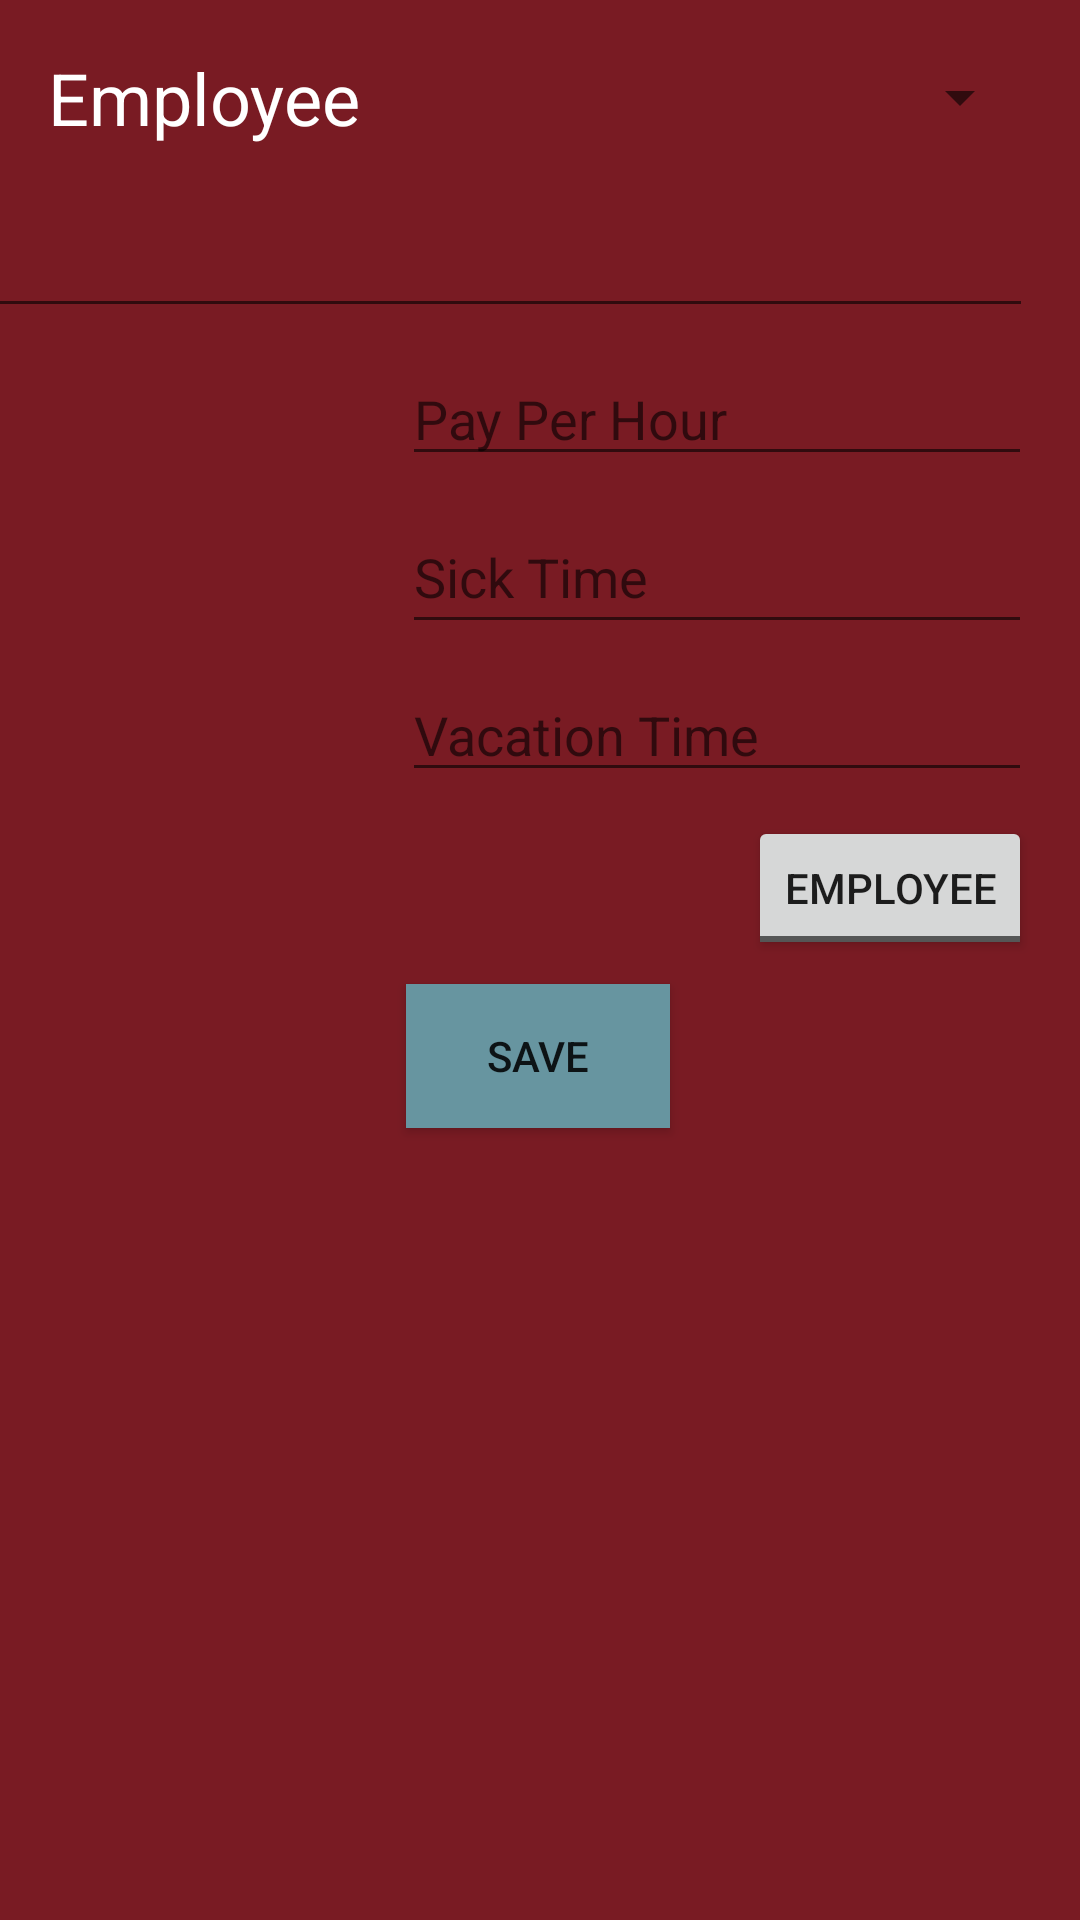

This screen was rendered from an Android layout file. Write that file and the resources it references.
<!-- AndroidManifest.xml: application theme AppTheme -->
<!-- res/layout/activity_aedit_profile.xml -->
<?xml version="1.0" encoding="utf-8"?>
<android.support.constraint.ConstraintLayout
    xmlns:android="http://schemas.android.com/apk/res/android"
    xmlns:app="http://schemas.android.com/apk/res-auto"
    xmlns:tools="http://schemas.android.com/tools"
    android:layout_width="match_parent"
    android:layout_height="match_parent"
    tools:context=".AEditUser"
    android:background="@color/primary" >

    <TextView
        android:id="@+id/aepclientLabel"
        android:layout_width="wrap_content"
        android:layout_height="wrap_content"
        android:layout_marginStart="16dp"
        android:text="@string/emp"
        android:textColor="@color/secondaryAccent"
        android:textSize="24sp"
        app:layout_constraintBottom_toBottomOf="@id/aepNameSpin"
        app:layout_constraintEnd_toStartOf="@id/aepNameSpin"
        app:layout_constraintHorizontal_bias="0.0"
        app:layout_constraintStart_toStartOf="parent"
        app:layout_constraintTop_toTopOf="@id/aepNameSpin" />
    <Spinner
        android:id="@+id/aepNameSpin"
        android:layout_width="228dp"
        android:layout_height="33dp"
        android:layout_marginEnd="16dp"
        android:layout_marginTop="16dp"
        app:layout_constraintEnd_toEndOf="parent"
        app:layout_constraintTop_toTopOf="parent" />

    <android.support.design.widget.TextInputLayout
        android:id="@+id/aepETIL"
        android:layout_width="395dp"
        android:layout_height="wrap_content"
        android:layout_marginEnd="16dp"
        android:layout_marginTop="8dp"
        app:layout_constraintEnd_toEndOf="parent"
        app:layout_constraintTop_toBottomOf="@id/aepNameSpin">

        <android.support.design.widget.TextInputEditText
            android:id="@+id/aepEET"
            android:layout_width="match_parent"
            android:layout_height="wrap_content"
            android:hint="@string/email"
            android:inputType="textNoSuggestions|textEmailAddress"
            android:singleLine="true" />
    </android.support.design.widget.TextInputLayout>

    <EditText
        android:id="@+id/aepPPHET"
        android:layout_width="wrap_content"
        android:layout_height="wrap_content"
        android:layout_marginEnd="16dp"
        android:layout_marginTop="8dp"
        android:ems="10"
        android:hint="@string/pph"
        android:inputType="numberDecimal"
        app:layout_constraintEnd_toEndOf="parent"
        app:layout_constraintTop_toBottomOf="@id/aepETIL" />

    <EditText
        android:id="@+id/aepSTET"
        android:layout_width="wrap_content"
        android:layout_height="48dp"
        android:layout_marginEnd="16dp"
        android:layout_marginTop="8dp"
        android:ems="10"
        android:hint="@string/sick_time"
        android:inputType="numberDecimal"
        app:layout_constraintEnd_toEndOf="parent"
        app:layout_constraintTop_toBottomOf="@id/aepPPHET" />

    <EditText
        android:id="@+id/aepVTET"
        android:layout_width="wrap_content"
        android:layout_height="wrap_content"
        android:layout_marginEnd="16dp"
        android:layout_marginTop="8dp"
        android:ems="10"
        android:hint="@string/vaca_time"
        android:inputType="numberDecimal"
        app:layout_constraintEnd_toEndOf="parent"
        app:layout_constraintTop_toBottomOf="@id/aepSTET" />

    <ToggleButton
        android:id="@+id/aepAdminButton"
        android:layout_width="wrap_content"
        android:layout_height="wrap_content"
        android:layout_marginEnd="16dp"
        android:layout_marginTop="8dp"
        android:textOff="@string/emp"
        android:textOn="@string/admin"
        app:layout_constraintEnd_toEndOf="parent"
        app:layout_constraintTop_toBottomOf="@id/aepVTET" />

    <Button
        android:id="@+id/aepSaveButton"
        android:layout_width="wrap_content"
        android:layout_height="wrap_content"
        android:layout_marginTop="8dp"
        android:background="@color/primaryAccent"
        android:onClick="aepDidPressSave"
        android:text="@string/save"
        app:layout_constraintEnd_toEndOf="parent"
        app:layout_constraintHorizontal_bias="0.498"
        app:layout_constraintStart_toStartOf="parent"
        app:layout_constraintTop_toBottomOf="@id/aepAdminButton" />
</android.support.constraint.ConstraintLayout>
<!-- resources referenced by this layout -->
<resources>
  <color name="primary">#791b23</color>
  <color name="primaryAccent">#6795a0</color>
  <color name="secondaryAccent">#ffffff</color>
  <string name="admin">Admin</string>
  <string name="email">Email</string>
  <string name="emp">Employee</string>
  <string name="pph">Pay Per Hour</string>
  <string name="save">Save</string>
  <string name="sick_time">Sick Time</string>
  <string name="vaca_time">Vacation Time</string>
  <style name="AppTheme" parent="Theme.AppCompat.DayNight.DarkActionBar">
          <item name="colorPrimary">@color/primary</item>
          <item name="colorPrimaryDark">@color/primaryDark</item>
          <item name="colorAccent">@color/primaryAccent</item>
          <item name="actionBarTheme">@style/AppTheme.AppBarOverlay</item>
      </style>
  <color name="primaryDark">#6f1a1a</color>
  <style name="AppTheme.AppBarOverlay" parent="ThemeOverlay.AppCompat.Dark.ActionBar">
          <item name="android:background">@color/primaryAccent</item>
          <item name="android:textColorPrimary">@color/secondaryDark</item>
      </style>
  <color name="secondaryDark">#000000</color>
</resources>
